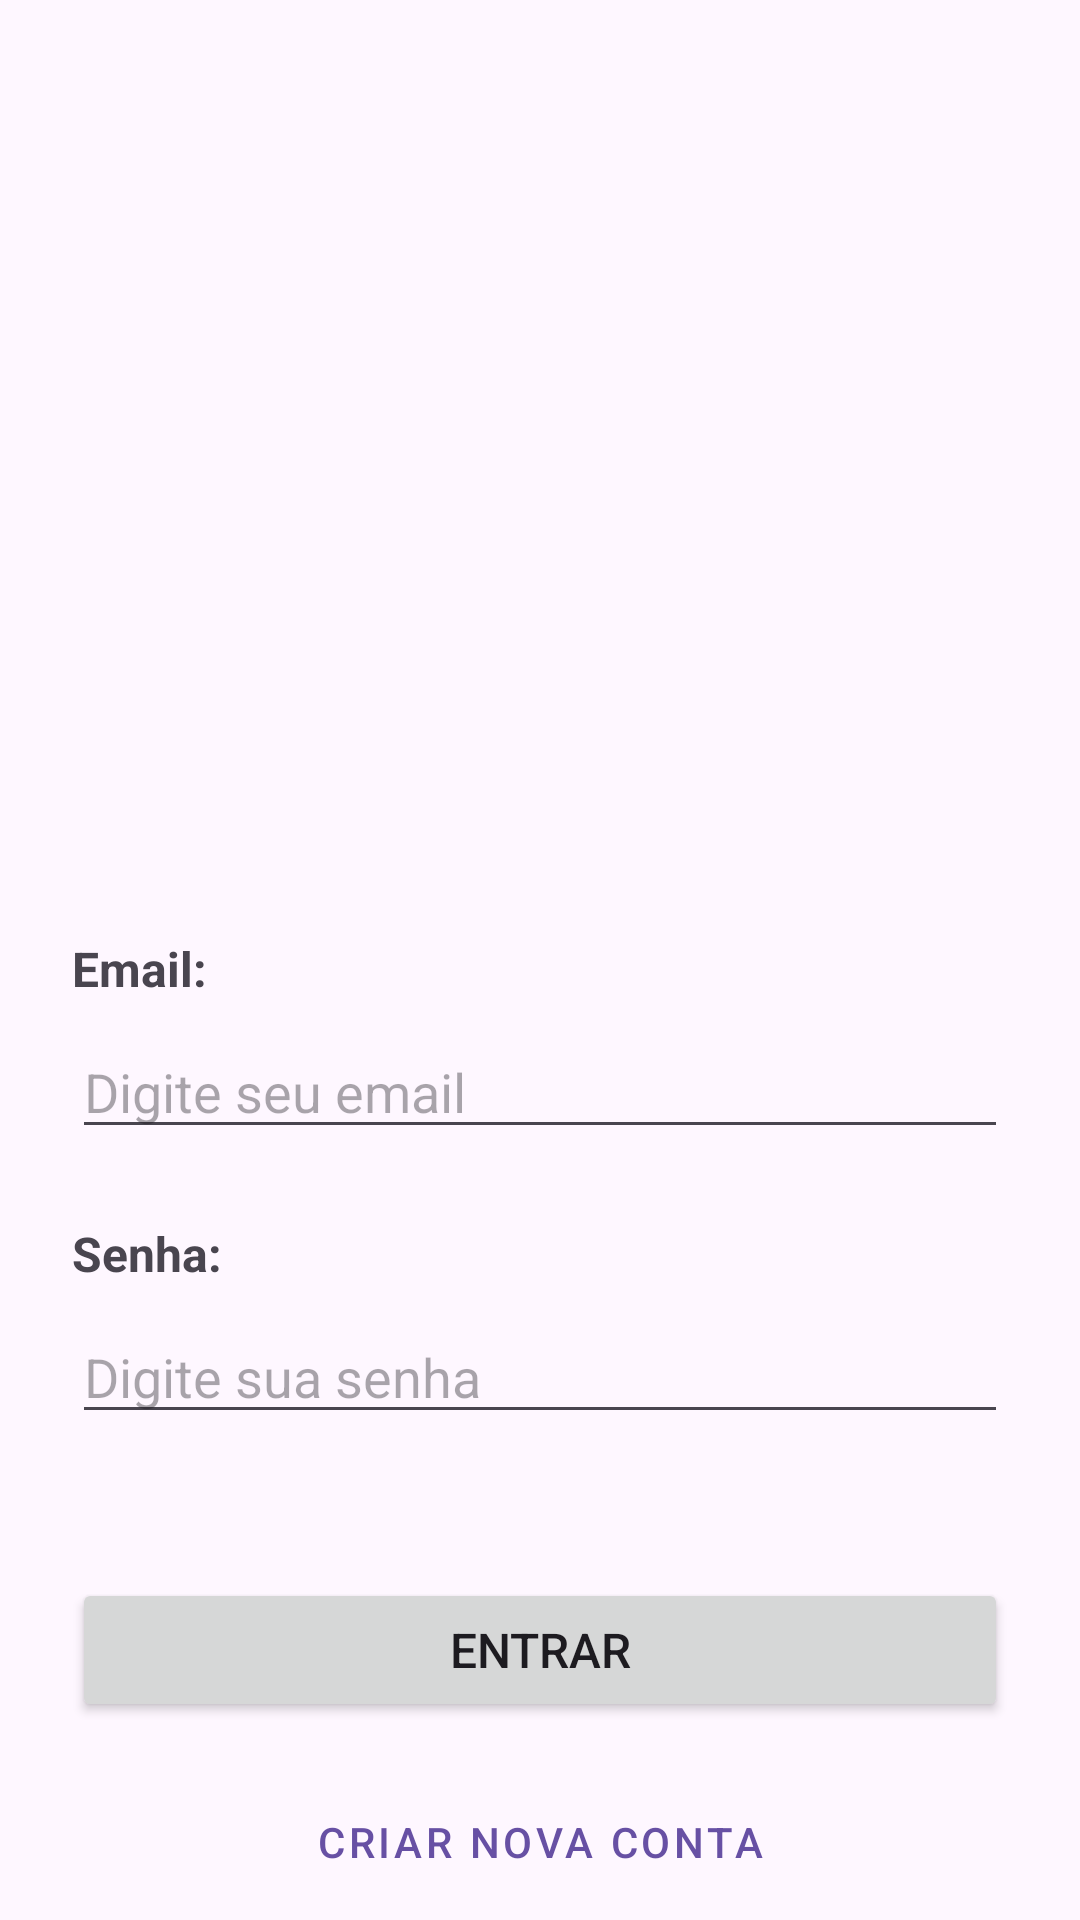

Write the Android layout XML for this screen, with the resource values it uses.
<!-- AndroidManifest.xml: application theme Theme.MicroRedesocial -->
<!-- res/layout/activity_main.xml -->
<?xml version="1.0" encoding="utf-8"?>
<androidx.constraintlayout.widget.ConstraintLayout
    xmlns:android="http://schemas.android.com/apk/res/android"
    xmlns:app="http://schemas.android.com/apk/res-auto"
    xmlns:tools="http://schemas.android.com/tools"
    android:layout_width="match_parent"
    android:layout_height="match_parent"
    tools:context=".ui.MainActivity">

    <ImageView
        android:id="@+id/imgLogo"
        android:layout_width="400dp"
        android:layout_height="200dp" android:layout_marginTop="64dp" android:src="@drawable/logo"
        app:layout_constraintEnd_toEndOf="parent"
        app:layout_constraintStart_toStartOf="parent"
        app:layout_constraintTop_toTopOf="parent" />

    <TextView
        android:id="@+id/lblEmail"
        android:layout_width="wrap_content"
        android:layout_height="wrap_content"
        android:layout_marginTop="48dp"
        android:layout_marginStart="24dp"
        android:text="Email:"
        android:textStyle="bold"
        android:textSize="16sp"
        app:layout_constraintStart_toStartOf="parent"
        app:layout_constraintTop_toBottomOf="@+id/imgLogo" />

    <EditText
        android:id="@+id/edtEmail"
        android:layout_width="0dp"
        android:layout_height="wrap_content"
        android:layout_marginStart="24dp"
        android:layout_marginEnd="24dp"   android:layout_marginTop="8dp"
        android:hint="Digite seu email"
        android:inputType="textEmailAddress"
        app:layout_constraintEnd_toEndOf="parent"
        app:layout_constraintStart_toStartOf="parent"
        app:layout_constraintTop_toBottomOf="@+id/lblEmail" />

    <TextView
        android:id="@+id/lblPassword"
        android:layout_width="wrap_content"
        android:layout_height="wrap_content"
        android:layout_marginTop="24dp"
        android:layout_marginStart="24dp"
        android:text="Senha:"
        android:textStyle="bold"
        android:textSize="16sp"
        app:layout_constraintStart_toStartOf="parent"
        app:layout_constraintTop_toBottomOf="@+id/edtEmail" />

    <EditText
        android:id="@+id/edtPassword"
        android:layout_width="0dp"
        android:layout_height="wrap_content"
        android:layout_marginStart="24dp"
        android:layout_marginEnd="24dp"
        android:layout_marginTop="8dp"
        android:hint="Digite sua senha"
        android:inputType="textPassword"
        app:layout_constraintEnd_toEndOf="parent"
        app:layout_constraintStart_toStartOf="parent"
        app:layout_constraintTop_toBottomOf="@+id/lblPassword" />

    <Button
        android:id="@+id/btnLogin"
        android:layout_width="0dp"
        android:layout_height="wrap_content"
        android:layout_marginTop="48dp"
        android:layout_marginStart="24dp"
        android:layout_marginEnd="24dp"
        android:text="Entrar"
        android:textSize="16sp"
        app:layout_constraintEnd_toEndOf="parent"
        app:layout_constraintStart_toStartOf="parent"
        app:layout_constraintTop_toBottomOf="@+id/edtPassword" />

    <Button
        android:id="@+id/btnCreateAccount"
        style="@style/Widget.MaterialComponents.Button.TextButton"
        android:layout_width="wrap_content"
        android:layout_height="wrap_content"
        android:layout_marginTop="16dp"
        android:text="Criar nova conta"
        app:layout_constraintEnd_toEndOf="parent"
        app:layout_constraintStart_toStartOf="parent"
        app:layout_constraintTop_toBottomOf="@+id/btnLogin" />

</androidx.constraintlayout.widget.ConstraintLayout>
<!-- resources referenced by this layout -->
<resources>
  <style name="Theme.MicroRedesocial" parent="Base.Theme.MicroRedesocial" />
  <style name="Base.Theme.MicroRedesocial" parent="Theme.Material3.DayNight.NoActionBar">
          
          
      </style>
</resources>
